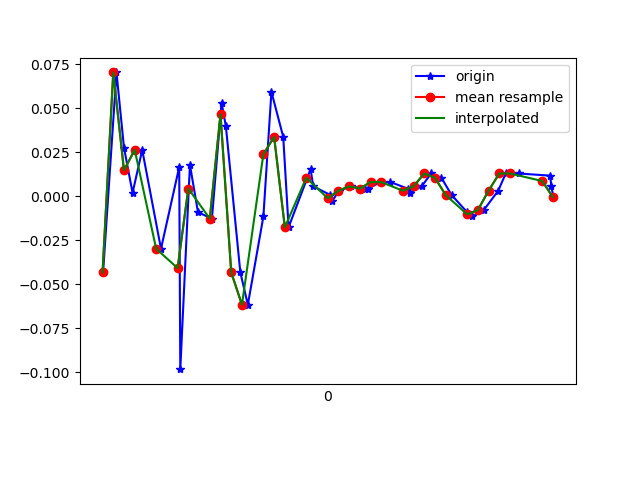

The table this chart was drawn from, first rows:
1617762670421, 458307116284853, -0.043290664, -0.08971937, 0.011092571
1617762670446, 458307135301973, 0.07033, 0.1656, -0.01579
1617762670460, 458307154343893, 0.02757, -0.1557, 0.02331
1617762670476, 458307173385797, 0.001913, -0.0604, -0.02434
1617762670494, 458307192402933, 0.02635, -0.009085, 0.0172
1617762670529, 458307211416645, -0.02985, -0.0775, -0.01701
1617762670563, 458307230455893, 0.01657, 0.2426, 0.00254
1617762670565, 458307249470373, -0.09827, -0.2033, 0.00254
1617762670583, 458307268509637, 0.0178, 0.289, -0.02434
1617762670598, 458307287548901, -0.009082, -0.1019, 0.02453
1617762670624, 458307306557605, -0.01275, -0.09094, -0.01212
1617762670642, 458307325596485, 0.05323, 0.1497, -0.002346
1617762670650, 458307344635333, 0.03979, -0.3109, 0.02698
1617762670677, 458307363649445, -0.04329, 0.1998, -0.03167
1617762670691, 458307382688293, -0.06162, 0.06666, 0.01842
1617762670720, 458307401727173, -0.01153, -0.08728, -0.0109
1617762670735, 458307420774597, 0.05933, 0.1449, -0.0109
1617762670757, 458307439789125, 0.03368, -0.2754, 0.03797
1617762670767, 458307458828421, -0.01763, -0.284, 0.01964
1617762670808, 458307477867717, 0.01535, 0.04956, -0.01212
1617762670813, 458307496882245, 0.005579, 0.01413, -0.008455
1617762670845, 458307515938085, 6.916197E-4, -0.01519, -0.001125
1617762670848, 458307534978085, -0.002974, -5.330797E-4, -0.001125
1617762670861, 458307553993381, 0.003135, 6.886502E-4, -0.001125
1617762670883, 458307573033445, 0.005579, -0.002977, -0.003568
1617762670909, 458307592048613, 0.004357, -0.004198, -0.003568
1617762670916, 458307611064165, 0.004357, -0.002977, -0.002346
1617762670938, 458307630103269, 0.008022, -0.002977, 9.7E-5
1617762670957, 458307649117605, 0.008022, -0.004198, 0.001319
1617762670989, 458307668156709, 0.004357, -0.001755, 9.7E-5
1617762670993, 458307687195813, 0.001913, -0.001755, 0.00254
1617762671015, 458307706234917, 0.005579, -0.001755, 0.001319
1617762671033, 458307725235045, 0.01291, -0.002977, 9.7E-5
1617762671052, 458307744273701, 0.01047, -0.004198, -0.002346
1617762671071, 458307763312357, 6.916197E-4, -0.004198, 0.001319
1617762671100, 458307782351013, -0.009082, -0.00542, 9.7E-5
1617762671110, 458307801389669, -0.01153, -0.006642, -0.00479
1617762671131, 458307820398629, -0.00786, -0.002977, -0.001125
1617762671158, 458307839437157, 0.003135, 0.003132, 9.7E-5
1617762671172, 458307858475621, 0.01291, 0.004354, 0.001319
1617762671196, 458307877514149, 0.01291, 0.004354, 0.001319
1617762671255, 458307896527909, 0.01169, 0.003132, -0.001125
1617762671257, 458307915559333, 0.005579, 0.003132, -0.002346
1617762671261, 458307934597669, -5.3010974E-4, 0.00191, 9.7E-5
